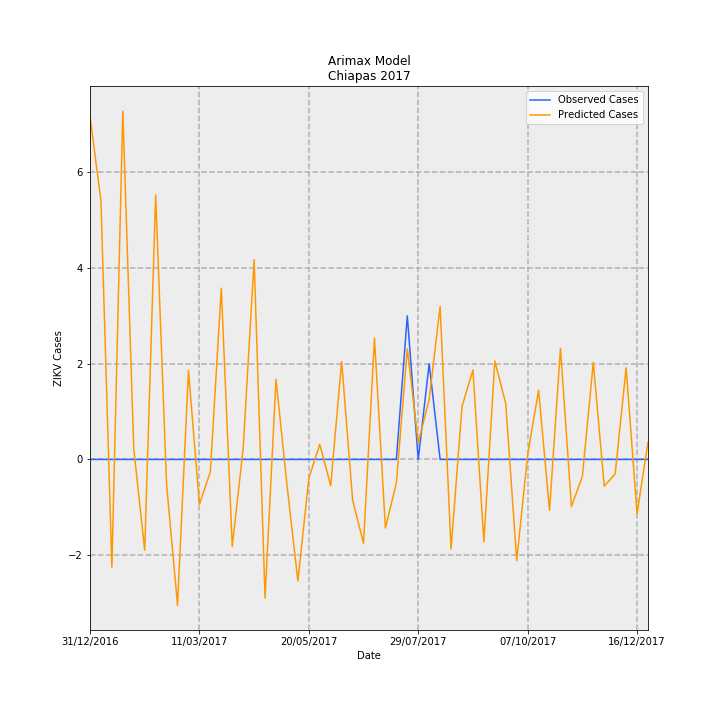

Data behind this chart, as committed beside it:
Date, predictions_incidence, observed_incidence, Predicted Cases, Observed Cases, error
31/12/2016, 0.1375, 0.0, 7.174, 0.0, -7.174
07/01/2017, 0.1035, 0.0, 5.401, 0.0, -5.401
14/01/2017, -0.04316, 0.0, -2.252, 0.0, 2.252
21/01/2017, 0.1395, 0.0, 7.279, 0.0, -7.279
28/01/2017, 0.004264, 0.0, 0.2225, 0.0, -0.2225
04/02/2017, -0.03638, 0.0, -1.898, 0.0, 1.898
11/02/2017, 0.1059, 0.0, 5.526, 0.0, -5.526
18/02/2017, -0.0101, 0.0, -0.5272, 0.0, 0.5272
25/02/2017, -0.05841, 0.0, -3.048, 0.0, 3.048
04/03/2017, 0.03556, 0.0, 1.855, 0.0, -1.855
11/03/2017, -0.01801, 0.0, -0.94, 0.0, 0.94
18/03/2017, -0.004948, 0.0, -0.2582, 0.0, 0.2582
25/03/2017, 0.0686, 0.0, 3.579, 0.0, -3.579
01/04/2017, -0.03483, 0.0, -1.817, 0.0, 1.817
08/04/2017, 0.004428, 0.0, 0.231, 0.0, -0.231
15/04/2017, 0.07998, 0.0, 4.173, 0.0, -4.173
22/04/2017, -0.05556, 0.0, -2.899, 0.0, 2.899
29/04/2017, 0.032, 0.0, 1.67, 0.0, -1.67
06/05/2017, -0.01014, 0.0, -0.5289, 0.0, 0.5289
13/05/2017, -0.04872, 0.0, -2.542, 0.0, 2.542
20/05/2017, -0.007578, 0.0, -0.3954, 0.0, 0.3954
27/05/2017, 0.006051, 0.0, 0.3157, 0.0, -0.3157
03/06/2017, -0.01054, 0.0, -0.5497, 0.0, 0.5497
10/06/2017, 0.03923, 0.0, 2.047, 0.0, -2.047
17/06/2017, -0.01622, 0.0, -0.8464, 0.0, 0.8464
24/06/2017, -0.0336, 0.0, -1.753, 0.0, 1.753
01/07/2017, 0.0486, 0.0, 2.536, 0.0, -2.536
08/07/2017, -0.02747, 0.0, -1.433, 0.0, 1.433
15/07/2017, -0.009517, 0.0, -0.4966, 0.0, 0.4966
22/07/2017, 0.0443, 0.05749, 2.312, 3.0, 0.6883
29/07/2017, 0.006669, 0.0, 0.348, 0.0, -0.348
05/08/2017, 0.02403, 0.03833, 1.254, 2.0, 0.746
12/08/2017, 0.06124, 0.0, 3.196, 0.0, -3.196
19/08/2017, -0.03593, 0.0, -1.875, 0.0, 1.875
26/08/2017, 0.02122, 0.0, 1.107, 0.0, -1.107
02/09/2017, 0.03583, 0.0, 1.869, 0.0, -1.869
09/09/2017, -0.03293, 0.0, -1.718, 0.0, 1.718
16/09/2017, 0.03942, 0.0, 2.057, 0.0, -2.057
23/09/2017, 0.02235, 0.0, 1.166, 0.0, -1.166
30/09/2017, -0.04051, 0.0, -2.114, 0.0, 2.114
07/10/2017, 0.001778, 0.0, 0.09276, 0.0, -0.09276
14/10/2017, 0.02771, 0.0, 1.446, 0.0, -1.446
21/10/2017, -0.02041, 0.0, -1.065, 0.0, 1.065
28/10/2017, 0.04451, 0.0, 2.323, 0.0, -2.323
04/11/2017, -0.01888, 0.0, -0.9852, 0.0, 0.9852
11/11/2017, -0.006843, 0.0, -0.3571, 0.0, 0.3571
18/11/2017, 0.03887, 0.0, 2.028, 0.0, -2.028
25/11/2017, -0.01072, 0.0, -0.5593, 0.0, 0.5593
02/12/2017, -0.005733, 0.0, -0.2991, 0.0, 0.2991
09/12/2017, 0.03667, 0.0, 1.913, 0.0, -1.913
16/12/2017, -0.02174, 0.0, -1.134, 0.0, 1.134
23/12/2017, 0.006933, 0.0, 0.3618, 0.0, -0.3618
